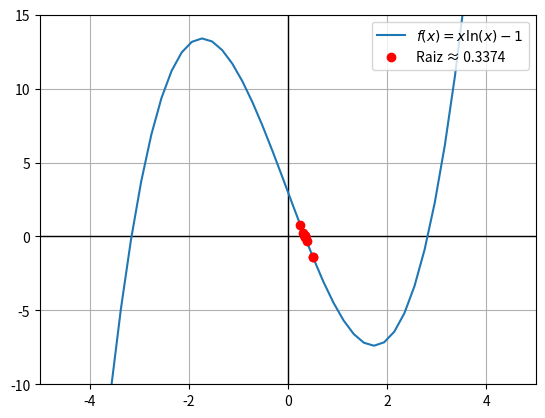

Recreate this plot in Python.
import numpy as np
import matplotlib.pyplot as plt
"""
O objetivo do método é reduzir a amplitude do intervalo que contém a raiz até se atingir a precisão
requerida: (b - a) < eps, usando para isso a sucessiva divisão de [a,b] ao meio. 
"""

tol = 0.001
a, b = 0,1
xi = []
xmin, xmax, ymin, ymax = -5.0, 5, -10, 15
domain = np.linspace(xmin, xmax, 50)

def f(x):
    #2*np.sin(x) - x
    return x**3 - 9*x + 3

def h(x):
    return 1/x

x = (a + b) / 2
xi.append(x)

iteration = 0
interval = [a, b]
eps = abs(b - a)
while abs(eps) > tol:
    M = f(a)
    x = (a + b) / 2
    xi.append(x)
    x_bar = a
    if M * f(x) > 0:
        a = x
    else:
        b = x
    eps = abs(b - a)
    iteration += 1

x_raiz = (a + b) / 2.0
xi.append(x)
print(iteration)
xi = np.array(xi)
yi = f(xi)
y = f(domain)
################## PLOTAGEM ###############################
fig, ax = plt.subplots()
plt.axis([xmin, xmax, ymin, ymax])
plt.axhline(0, color='black', linewidth=1)
plt.axvline(0, color='black', linewidth=1)
plt.plot(domain, f(domain), label=r'$f(x) = x \ln(x) - 1$')
plt.scatter(xi, f(xi), color='red', zorder=5, label=f'Raiz ≈ {x_raiz:.4f}')
plt.grid(True)
plt.legend()
plt.show()
